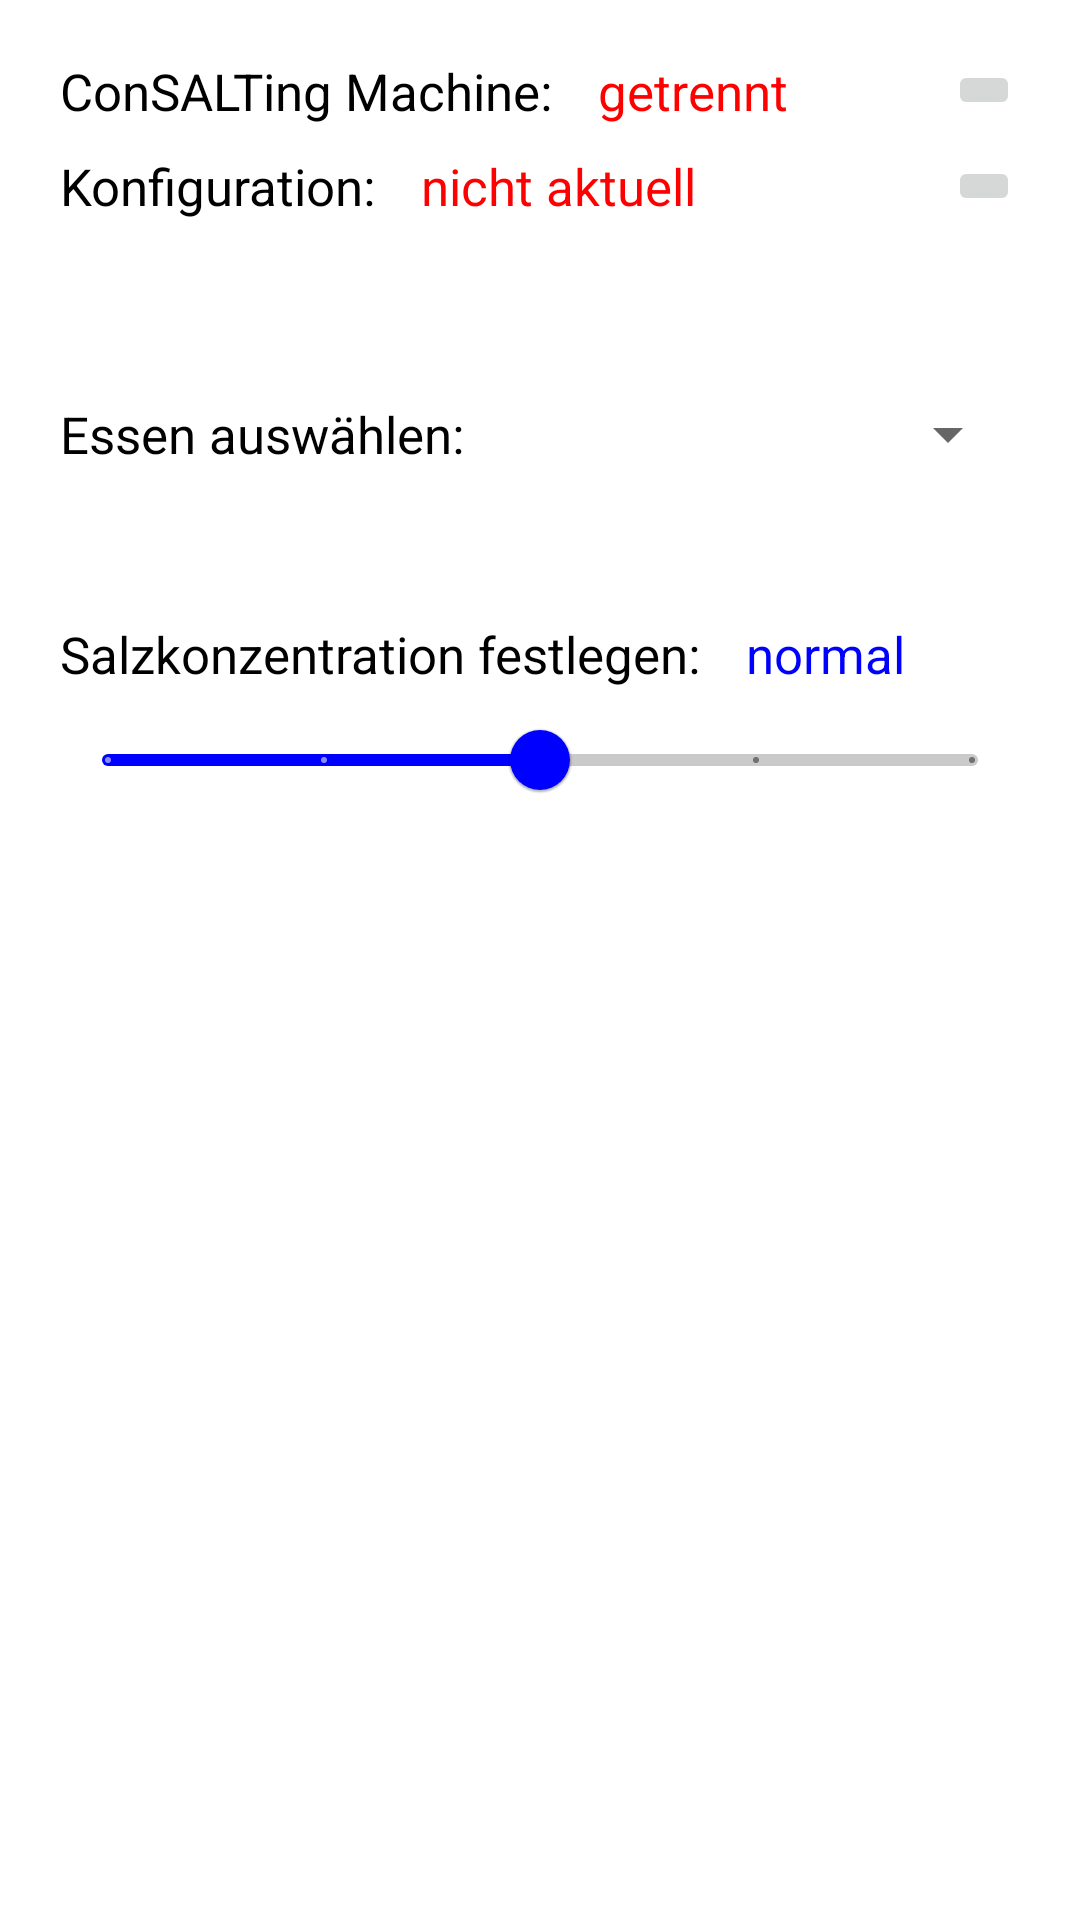

Produce the Android XML layout that renders to this screen, including the resource entries it uses.
<!-- AndroidManifest.xml: application theme Theme.ConSALTingMachine -->
<!-- res/layout/fragm_act_main_config.xml -->
<?xml version="1.0" encoding="utf-8"?>
<FrameLayout xmlns:android="http://schemas.android.com/apk/res/android"
    xmlns:tools="http://schemas.android.com/tools"
    android:layout_width="match_parent"
    android:layout_height="match_parent"
    xmlns:app="http://schemas.android.com/apk/res-auto"
    tools:context=".ui.main.tablayout.CMainActFragmentConfig">

    <androidx.constraintlayout.widget.ConstraintLayout
        android:layout_width="match_parent"
        android:layout_height="match_parent"
        android:padding="20dp">

        <ImageButton
            android:id="@+id/fragm_act_main_config_BSearch"
            android:layout_width="wrap_content"
            android:layout_height="wrap_content"
            app:layout_constraintRight_toRightOf="parent"
            app:layout_constraintTop_toTopOf="parent"
            android:src="@drawable/img_synchronize"
            />

        <TextView
            android:id="@+id/fragm_act_main_config_TVDeviceCOMText"
            android:layout_width="wrap_content"
            android:layout_height="wrap_content"
            android:text="ConSALTing Machine:"
            app:layout_constraintTop_toTopOf="@id/fragm_act_main_config_BSearch"
            app:layout_constraintBottom_toBottomOf="@id/fragm_act_main_config_BSearch"
            app:layout_constraintLeft_toLeftOf="parent" />

        <TextView
            android:id="@+id/fragm_act_main_config_TVDeviceCOMContent"
            android:layout_width="wrap_content"
            android:layout_height="wrap_content"
            android:text="getrennt"
            android:textColor="#FFFF0000"
            app:layout_constraintBaseline_toBaselineOf="@id/fragm_act_main_config_TVDeviceCOMText"
            app:layout_constraintLeft_toRightOf="@id/fragm_act_main_config_TVDeviceCOMText"
            android:layout_marginStart="15dp"/>

        <ImageButton
            android:id="@+id/fragm_act_main_config_BSynchronize"
            android:layout_width="wrap_content"
            android:layout_height="wrap_content"
            app:layout_constraintRight_toRightOf="parent"
            app:layout_constraintTop_toBottomOf="@id/fragm_act_main_config_BSearch"
            android:src="@drawable/img_synchronize"
            android:layout_marginTop="12dp"
            />

        <TextView
            android:id="@+id/fragm_act_main_config_TVConfigText"
            android:layout_width="wrap_content"
            android:layout_height="wrap_content"
            app:layout_constraintLeft_toLeftOf="parent"
            app:layout_constraintTop_toTopOf="@id/fragm_act_main_config_BSynchronize"
            app:layout_constraintBottom_toBottomOf="@id/fragm_act_main_config_BSynchronize"
            android:text="Konfiguration:"/>

        <TextView
            android:id="@+id/fragm_act_main_config_TVConfigContent"
            android:layout_width="wrap_content"
            android:layout_height="wrap_content"
            app:layout_constraintBaseline_toBaselineOf="@id/fragm_act_main_config_TVConfigText"
            app:layout_constraintLeft_toRightOf="@id/fragm_act_main_config_TVConfigText"
            android:layout_marginLeft="15dp"
            android:textColor="#FFFF0000"
            android:text="nicht aktuell" />

        <TextView
            android:id="@+id/fragm_act_main_config_TVSelMealText"
            android:layout_width="wrap_content"
            android:layout_height="wrap_content"
            android:text="Essen auswählen:"
            app:layout_constraintLeft_toLeftOf="parent"
            app:layout_constraintTop_toBottomOf="@id/fragm_act_main_config_TVConfigText"
            android:layout_marginTop="60dp"/>

        <Spinner
            android:id="@+id/fragm_act_main_config_SpSelMeal"
            android:layout_width="0dp"
            android:layout_height="wrap_content"
            app:layout_constraintTop_toTopOf="@id/fragm_act_main_config_TVSelMealText"
            app:layout_constraintBottom_toBottomOf="@id/fragm_act_main_config_TVSelMealText"
            app:layout_constraintRight_toRightOf="parent"
            app:layout_constraintLeft_toRightOf="@id/fragm_act_main_config_TVSelMealText"
            android:layout_marginLeft="15dp"
            android:layout_marginStart="15dp" />

        <TextView
            android:id="@+id/fragm_act_main_config_TVChangeSaltConcText"
            android:layout_width="wrap_content"
            android:layout_height="wrap_content"
            android:text="Salzkonzentration festlegen:"
            app:layout_constraintLeft_toLeftOf="parent"
            app:layout_constraintTop_toBottomOf="@id/fragm_act_main_config_SpSelMeal"
            android:layout_marginTop="50dp" />

        <TextView
            android:id="@+id/fragm_act_main_config_TVChangeSaltConcContent"
            android:layout_width="wrap_content"
            android:layout_height="wrap_content"
            android:text="normal"
            app:layout_constraintLeft_toRightOf="@id/fragm_act_main_config_TVChangeSaltConcText"
            app:layout_constraintBaseline_toBaselineOf="@id/fragm_act_main_config_TVChangeSaltConcText"
            android:textColor="#FF0000FF"
            android:layout_marginLeft="15dp"
            android:layout_marginStart="15dp" />

        <com.google.android.material.slider.Slider
            android:id="@+id/fragm_act_main_config_SLChangeSaltConc"
            android:layout_width="0dp"
            android:layout_height="wrap_content"
            app:thumbColor="#FF0000FF"
            app:trackColorActive="#FF0000FF"
            app:layout_constraintTop_toBottomOf="@id/fragm_act_main_config_TVChangeSaltConcText"
            app:layout_constraintLeft_toLeftOf="parent"
            app:layout_constraintRight_toRightOf="parent"
            android:valueFrom="-2"
            android:valueTo="2"
            android:stepSize="1"
            android:value="0" />

    </androidx.constraintlayout.widget.ConstraintLayout>

</FrameLayout>
<!-- resources referenced by this layout -->
<resources>
  <style name="Theme.ConSALTingMachine" parent="Theme.MaterialComponents.DayNight.DarkActionBar">
          
          <item name="colorPrimary">@color/darkgray</item>
          <item name="colorPrimaryVariant">@color/black</item>
          <item name="colorOnPrimary">@color/white</item>
          
          <item name="colorOnSecondary">#FFFF0000</item>
          
          <item name="android:statusBarColor" tools:targetApi="l">?attr/colorPrimaryVariant</item>
          
  
          
          <item name="materialButtonStyle">@style/Widget.App.Button</item>
  
          
          <item name="android:textViewStyle">@style/Widget.App.TextView</item>
      </style>
  <color name="darkgray">#FF252525</color>
  <color name="black">#FF000000</color>
  <color name="white">#FFFFFFFF</color>
  <style name="Widget.App.Button" parent="Widget.MaterialComponents.Button">
          <item name="backgroundTint">@color/buttonBackground</item>
          <item name="android:textColor">@color/black</item>
      </style>
  <style name="Widget.App.TextView" parent="Widget.MaterialComponents.TextView">
          <item name="android:textSize">17sp</item>
          <item name="android:textColor">@color/black</item>
      </style>
  <color name="buttonBackground">#FFD6D7D7</color>
</resources>
